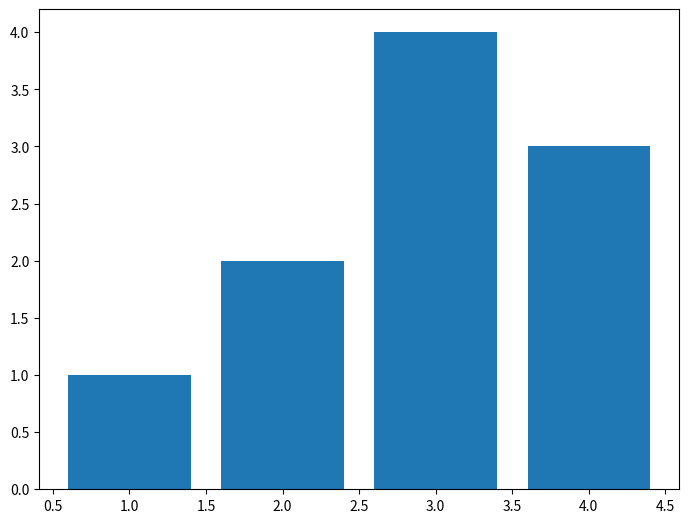

The matplotlib source for this figure:
import numpy as np
import pandas as pd
import matplotlib.pyplot as plt
from matplotlib import collections as mc
import math

### FUNCTIONS ###
def distance(a,b): # function that returns distance between two points
    return(abs(math.sqrt((x[a] - x[b]) ** 2 + (y[a] - y[b]) ** 2)))

def rips (degree, distance): # function that returns vertices present in the rips complex given degree and distance
    vertices = []
    i = 0
    while i < num:
        if sorted_dist_mat[i,degree] <= distance:
            vertices.append(i)
        i += 1
    return(vertices)

### PARAMETERS ###
num = 5 # number of points
edge_num = int(num * (num - 1) / 2) # number of edges
x = np.random.uniform(-100,100,num) # uniform distribution for x
y = np.random.uniform(-100,100,num) # uniform distribution for y

### INITIATION ###
dist_mat = np.zeros((num,num)) # empty space to store distance matrix
sorted_dist_mat = np.zeros((num,num)) # empty space to store sorted distance matrix
edges = np.zeros(edge_num) # empty space to store all edge length
edges_critical = np.zeros(edge_num) # empty space to store 
sorted_edge_mat = np.zeros((edge_num,num)) # empty space to store sorted edge matrix (critical distance at each degree for all edges)
# critical distance: the distance at which the edge/vertex appears in the rips complex, given the degree
edges_dist = {} # edge dictionary to store edge and corresponding vertices

# Distance Matrix, Sorted Edges, and Distance dictionary
i = 0
k = 0
while i < num:
    j = i + 1
    while j < num:
        dist_mat[j,i] = dist_mat[i,j] = edges[k] = distance(i,j)  # store distance
        edges_dist[edges[k]]= (i,j) # store the corresponding vertices for the edge
        j += 1
        k += 1
    i += 1
edges = np.sort(edges) # sort edges
print(dist_mat) # print distance matrix
print(edges) # print sorted edges
print(edges_dist) # print edge dictionary

# Sorted Distance Matrix
i = 0
while i < num:
    sorted_dist_mat[i,] = np.sort(dist_mat[i,]) # sort distance matrix by row
    i += 1
print(sorted_dist_mat) # print sorted distance matrix

# Sorted Edge Matrix
filler = [] # emtpy array
i = 0
while i < edge_num: # loop through all edges
    j = 0
    while j < num: # loop through number of degrees
        points = edges_dist[edges[i]] # two vertices associated with the edge
        one = sorted_dist_mat[points[0],j] # critical distance for vertex 1
        two = sorted_dist_mat[points[1],j] # critical distance for vertex 2
        sorted_edge_mat[i,j] = max(one,two,edges[i]) # critical distance for the edge
        j += 1
    filler = np.unique(sorted_edge_mat[i,]) # unique critical distances for the edge
    edges_critical[i] = len(filler) # length of unique critical distances or the number of critical points
    i += 1
print(sorted_edge_mat) # print sorted edge matrix

### RESULTS ###
#print(np.array(np.unique(edges_critical, return_counts=True)).T)
results = np.unique(edges_critical, return_counts=True) # counts for # of edges given # of critical points
print(results)

fig = plt.figure() # print figure
ax = fig.add_axes([0,0,1,1]) # add axis
ax.bar(results[0],results[1]) # plot results
plt.show() # show plot